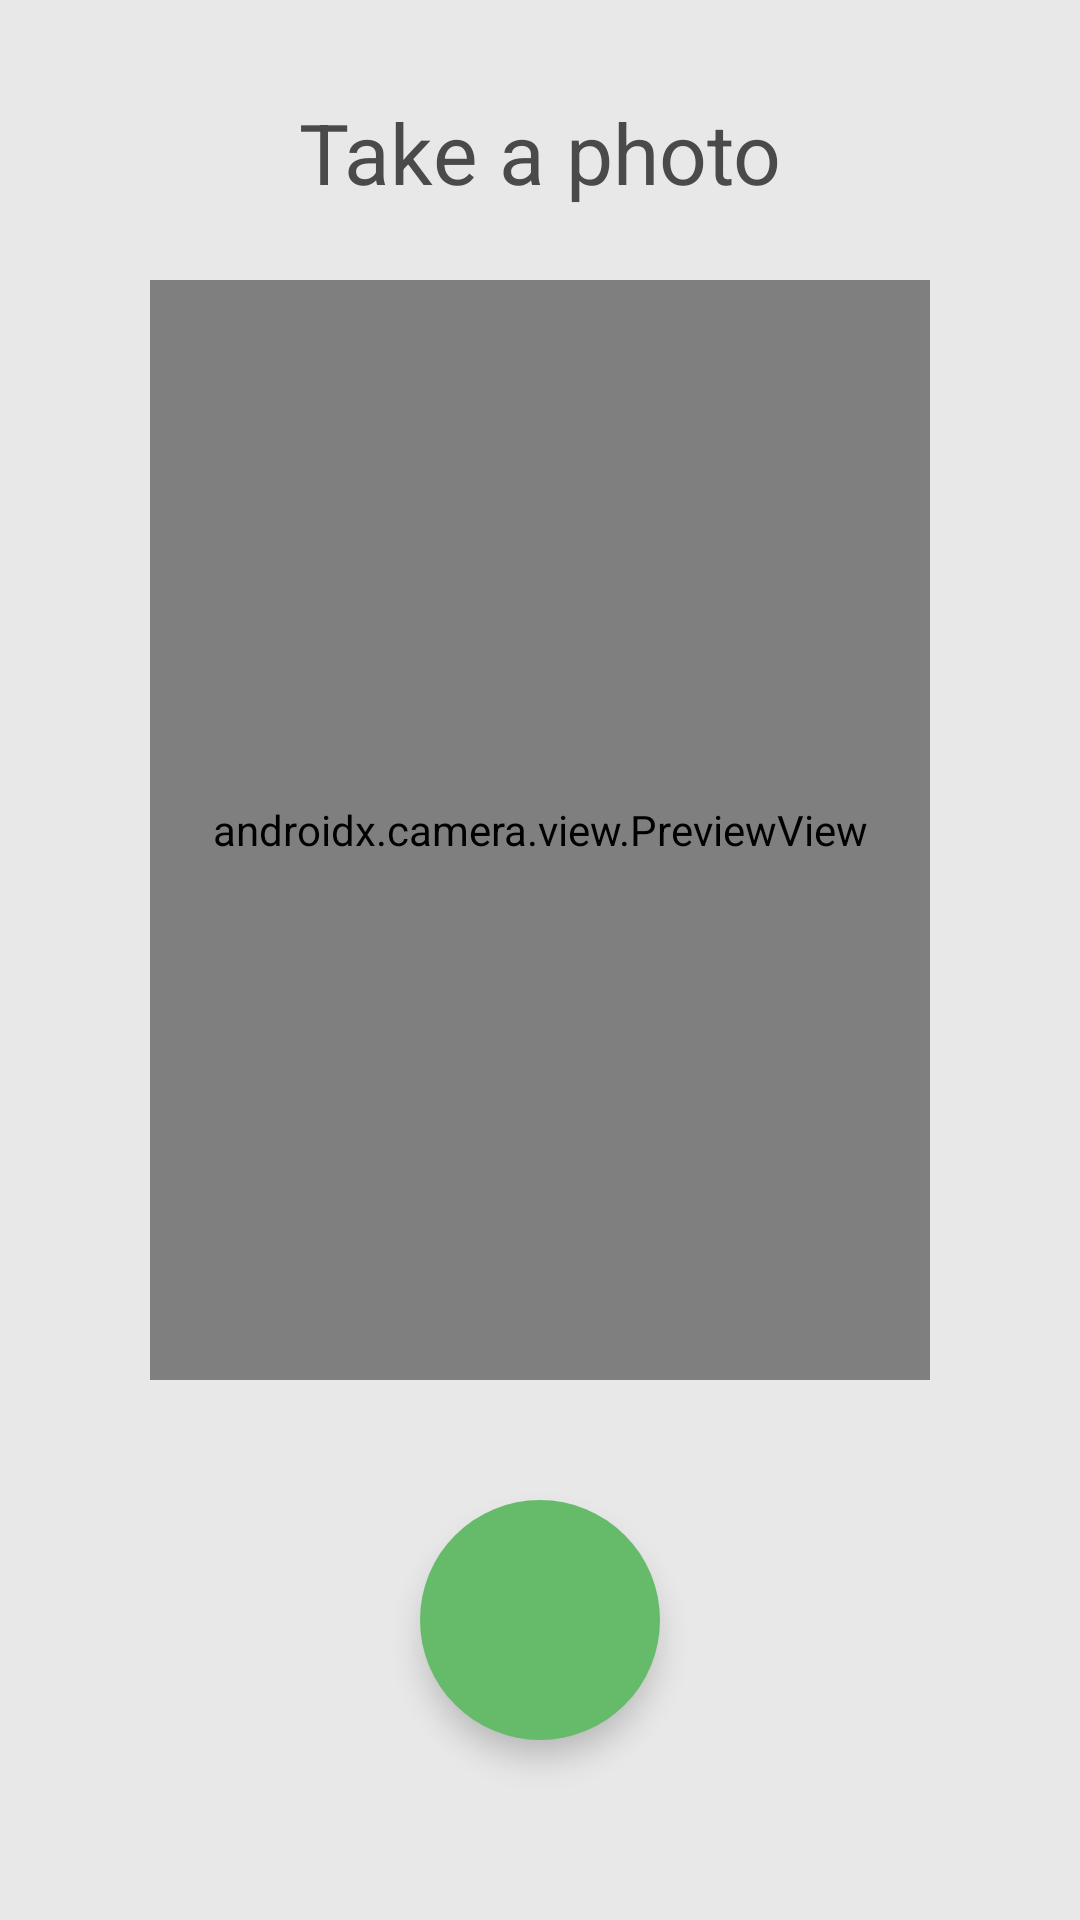

Produce the Android XML layout that renders to this screen, including the resource entries it uses.
<!-- AndroidManifest.xml: application theme Theme.Kidstodolist -->
<!-- res/layout/fragment_camera.xml -->
<?xml version="1.0" encoding="utf-8"?>
<RelativeLayout xmlns:android="http://schemas.android.com/apk/res/android"
    xmlns:app="http://schemas.android.com/apk/res-auto"
    android:layout_width="match_parent"
    android:layout_height="match_parent"
    android:background="#E8E8E8">

    
    <LinearLayout
        android:layout_width="match_parent"
        android:layout_height="match_parent"
        android:orientation="vertical"
        android:gravity="center_horizontal">

        
        <TextView
            android:id="@+id/txtTakePhoto"
            android:layout_width="wrap_content"
            android:layout_height="wrap_content"
            android:text="Take a photo"
            android:textSize="28sp"
            android:textColor="#4A4A4A"
            android:layout_marginTop="32dp"
            android:layout_marginBottom="24dp" />

        
        <FrameLayout
            android:layout_width="match_parent"
            android:layout_height="0dp"
            android:layout_weight="1"
            android:layout_marginHorizontal="50dp">

            
            <androidx.camera.view.PreviewView
                android:id="@+id/previewView"
                android:layout_width="match_parent"
                android:layout_height="match_parent"
                android:visibility="visible" />

            
            <ImageView
                android:id="@+id/imgPreview"
                android:layout_width="match_parent"
                android:layout_height="match_parent"
                android:scaleType="centerCrop"
                android:background="#1E1E1E"
                android:visibility="gone"
                android:contentDescription="Photo preview" />

        </FrameLayout>

        
        <com.google.android.material.floatingactionbutton.FloatingActionButton
            android:id="@+id/btnCamera"
            android:layout_width="wrap_content"
            android:layout_height="wrap_content"
            android:layout_marginTop="40dp"
            android:layout_marginBottom="60dp"
            android:src="@drawable/ic_camera"
            app:fabSize="auto"
            app:fabCustomSize="80dp"
            app:maxImageSize="40dp"
            app:backgroundTint="#66BB6A"
            app:tint="#FFFFFF"
            app:borderWidth="0dp"
            app:elevation="6dp"
            android:contentDescription="Take photo button" />

    </LinearLayout>

</RelativeLayout>
<!-- resources referenced by this layout -->
<resources>
  <style name="Theme.Kidstodolist" parent="Theme.MaterialComponents.DayNight.NoActionBar">
          
      </style>
</resources>
